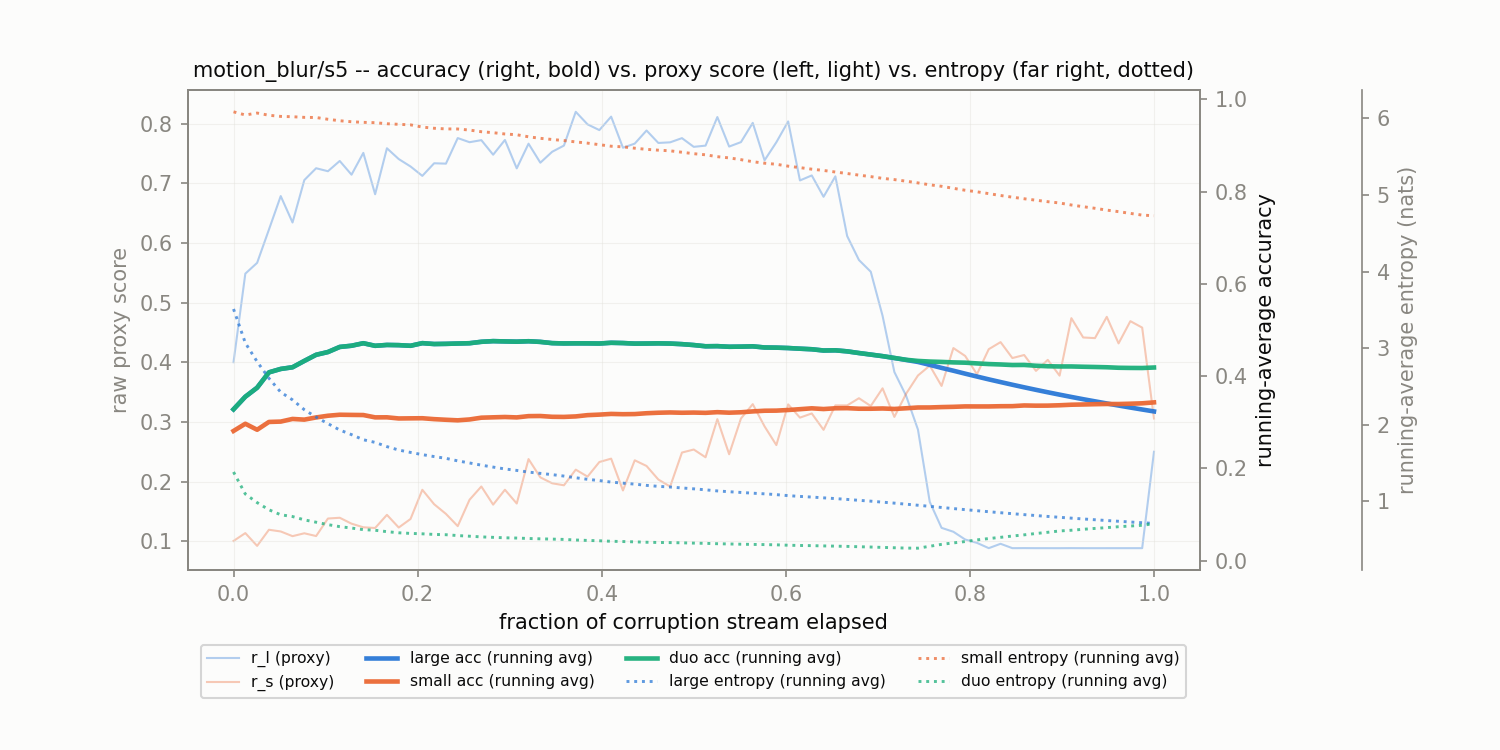

Source data for this figure (header and first rows):
corruption, t_frac, r_l, r_s, large_acc_run, small_acc_run, duo_acc_run, large_ent_run, small_ent_run, duo_ent_run
motion_blur/s5, 0.0, 0.4002, 0.1005, 0.3281, 0.2812, 0.3281, 3.511, 6.087, 1.383
motion_blur/s5, 0.01282, 0.5486, 0.1137, 0.3555, 0.2969, 0.3555, 3.069, 6.045, 1.095
motion_blur/s5, 0.02564, 0.5667, 0.0922, 0.375, 0.2839, 0.375, 2.824, 6.07, 0.9832
motion_blur/s5, 0.03846, 0.6224, 0.1193, 0.4082, 0.3008, 0.4082, 2.608, 6.042, 0.8896
motion_blur/s5, 0.05128, 0.6787, 0.1164, 0.4156, 0.3016, 0.4156, 2.425, 6.027, 0.824
motion_blur/s5, 0.0641, 0.6344, 0.1085, 0.4193, 0.3073, 0.4193, 2.325, 6.022, 0.801
motion_blur/s5, 0.07692, 0.7055, 0.1134, 0.433, 0.3058, 0.433, 2.196, 6.014, 0.7575
motion_blur/s5, 0.08974, 0.7254, 0.1087, 0.4463, 0.3105, 0.4463, 2.099, 6.012, 0.7269
motion_blur/s5, 0.1026, 0.7203, 0.1381, 0.4523, 0.3142, 0.4523, 2.015, 5.989, 0.6955
motion_blur/s5, 0.1154, 0.7376, 0.1394, 0.4633, 0.3164, 0.4633, 1.931, 5.97, 0.6691
motion_blur/s5, 0.1282, 0.7145, 0.1295, 0.4659, 0.3161, 0.4659, 1.871, 5.957, 0.6506
motion_blur/s5, 0.141, 0.7511, 0.1234, 0.4714, 0.3158, 0.4714, 1.804, 5.949, 0.6302
motion_blur/s5, 0.1538, 0.6818, 0.1222, 0.4657, 0.3107, 0.4657, 1.769, 5.945, 0.6218
motion_blur/s5, 0.1667, 0.7588, 0.1442, 0.4676, 0.3108, 0.4676, 1.714, 5.931, 0.6036
motion_blur/s5, 0.1795, 0.7407, 0.123, 0.4672, 0.3083, 0.4672, 1.67, 5.923, 0.5889
motion_blur/s5, 0.1923, 0.7283, 0.1373, 0.4658, 0.3086, 0.4658, 1.639, 5.916, 0.5809
motion_blur/s5, 0.2051, 0.7125, 0.1863, 0.4715, 0.3088, 0.4715, 1.61, 5.887, 0.5754
motion_blur/s5, 0.2179, 0.7337, 0.1621, 0.4696, 0.3069, 0.4696, 1.584, 5.872, 0.5675
motion_blur/s5, 0.2308, 0.7331, 0.1459, 0.47, 0.3055, 0.47, 1.561, 5.863, 0.5637
motion_blur/s5, 0.2436, 0.7759, 0.1253, 0.4707, 0.3043, 0.4707, 1.528, 5.862, 0.5524
motion_blur/s5, 0.2564, 0.769, 0.1695, 0.4714, 0.3062, 0.4714, 1.501, 5.848, 0.5442
motion_blur/s5, 0.2692, 0.7724, 0.1918, 0.4744, 0.31, 0.4744, 1.472, 5.827, 0.5354
motion_blur/s5, 0.2821, 0.748, 0.1614, 0.4759, 0.3108, 0.4759, 1.447, 5.814, 0.5294
motion_blur/s5, 0.2949, 0.7728, 0.1864, 0.4753, 0.3115, 0.4753, 1.423, 5.797, 0.5234
motion_blur/s5, 0.3077, 0.7251, 0.1633, 0.4747, 0.3106, 0.4747, 1.403, 5.787, 0.5201
motion_blur/s5, 0.3205, 0.7665, 0.2378, 0.4757, 0.3134, 0.4757, 1.382, 5.76, 0.5143
motion_blur/s5, 0.3333, 0.7346, 0.2071, 0.4742, 0.3137, 0.4742, 1.365, 5.74, 0.5101
motion_blur/s5, 0.3462, 0.7529, 0.1972, 0.4715, 0.3119, 0.4715, 1.348, 5.725, 0.5064
motion_blur/s5, 0.359, 0.7633, 0.1938, 0.4709, 0.3117, 0.4709, 1.33, 5.711, 0.5023
motion_blur/s5, 0.3718, 0.8199, 0.22, 0.4711, 0.3128, 0.4711, 1.308, 5.694, 0.4947
motion_blur/s5, 0.3846, 0.7989, 0.2083, 0.471, 0.3155, 0.471, 1.287, 5.678, 0.489
motion_blur/s5, 0.3974, 0.7893, 0.2328, 0.4707, 0.3167, 0.4707, 1.271, 5.657, 0.4844
motion_blur/s5, 0.4103, 0.8119, 0.2385, 0.4723, 0.3182, 0.4723, 1.251, 5.637, 0.478
motion_blur/s5, 0.4231, 0.7597, 0.1851, 0.4717, 0.3176, 0.4717, 1.237, 5.629, 0.4744
motion_blur/s5, 0.4359, 0.7666, 0.2357, 0.4705, 0.3179, 0.4705, 1.224, 5.611, 0.4706
motion_blur/s5, 0.4487, 0.7886, 0.2262, 0.4707, 0.3197, 0.4707, 1.208, 5.596, 0.4654
motion_blur/s5, 0.4615, 0.7677, 0.2035, 0.4711, 0.3207, 0.4711, 1.195, 5.586, 0.4623
motion_blur/s5, 0.4744, 0.7688, 0.1917, 0.4706, 0.3213, 0.4706, 1.187, 5.577, 0.4608
motion_blur/s5, 0.4872, 0.7758, 0.2487, 0.4694, 0.3207, 0.4694, 1.175, 5.559, 0.4577
motion_blur/s5, 0.5, 0.7612, 0.2538, 0.4674, 0.3211, 0.4674, 1.163, 5.54, 0.4541
motion_blur/s5, 0.5128, 0.7633, 0.2408, 0.4647, 0.3205, 0.4647, 1.15, 5.525, 0.4508
motion_blur/s5, 0.5256, 0.8111, 0.3046, 0.465, 0.322, 0.465, 1.136, 5.501, 0.4462
motion_blur/s5, 0.5385, 0.7617, 0.2459, 0.4637, 0.3209, 0.4637, 1.125, 5.485, 0.4428
motion_blur/s5, 0.5513, 0.7691, 0.3058, 0.464, 0.3217, 0.464, 1.116, 5.462, 0.4397
motion_blur/s5, 0.5641, 0.8014, 0.3298, 0.4646, 0.3236, 0.4646, 1.106, 5.435, 0.4369
motion_blur/s5, 0.5769, 0.7386, 0.2926, 0.4621, 0.3251, 0.4621, 1.098, 5.416, 0.4347
motion_blur/s5, 0.5897, 0.7689, 0.2612, 0.4618, 0.3253, 0.4618, 1.087, 5.402, 0.4316
motion_blur/s5, 0.6026, 0.8038, 0.3294, 0.4609, 0.3267, 0.4609, 1.074, 5.377, 0.4264
motion_blur/s5, 0.6154, 0.7049, 0.3072, 0.4595, 0.3284, 0.4595, 1.064, 5.358, 0.4232
motion_blur/s5, 0.6282, 0.7133, 0.3142, 0.4583, 0.3303, 0.4583, 1.055, 5.338, 0.4209
motion_blur/s5, 0.641, 0.6775, 0.2868, 0.4556, 0.3287, 0.4556, 1.045, 5.321, 0.4175
motion_blur/s5, 0.6538, 0.7118, 0.3278, 0.456, 0.3304, 0.456, 1.036, 5.301, 0.4146
motion_blur/s5, 0.6667, 0.6117, 0.3277, 0.4537, 0.3306, 0.4537, 1.025, 5.281, 0.4111
motion_blur/s5, 0.6795, 0.5714, 0.3398, 0.4501, 0.3294, 0.4501, 1.013, 5.26, 0.4067
motion_blur/s5, 0.6923, 0.5519, 0.3267, 0.4467, 0.3294, 0.4467, 1.002, 5.24, 0.4028
motion_blur/s5, 0.7051, 0.478, 0.3564, 0.4434, 0.3299, 0.4434, 0.9887, 5.218, 0.3979
motion_blur/s5, 0.7179, 0.3837, 0.3084, 0.4393, 0.3289, 0.4394, 0.9762, 5.201, 0.3935
motion_blur/s5, 0.7308, 0.3437, 0.3475, 0.4351, 0.3304, 0.4355, 0.9622, 5.181, 0.389
motion_blur/s5, 0.7436, 0.2871, 0.3779, 0.4307, 0.3321, 0.433, 0.9486, 5.158, 0.3878
motion_blur/s5, 0.7564, 0.1659, 0.3944, 0.4245, 0.3322, 0.4316, 0.9341, 5.133, 0.4129
... 19 more rows
